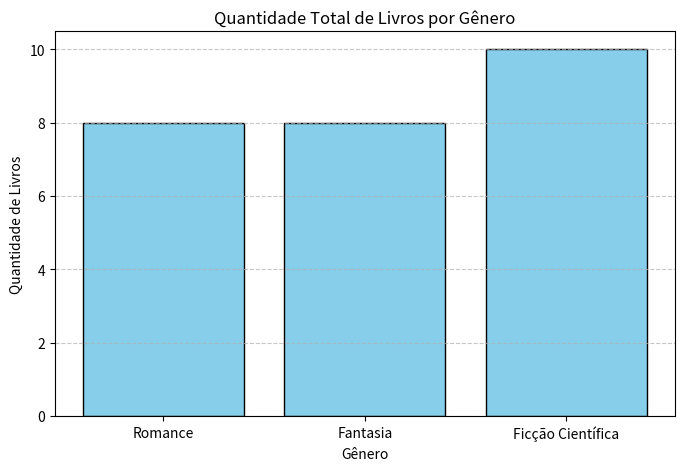

Write the Python code that produced this figure.
import matplotlib.pyplot as plt

# ==========================================================
# Passo 1: Definir a classe Livro
# ==========================================================
class Livro:
    def __init__(self, titulo, autor, genero, quantidade):
        self.titulo = titulo
        self.autor = autor
        self.genero = genero
        self.quantidade = quantidade

    def __str__(self):
        return f"Título: {self.titulo} | Autor: {self.autor} | Gênero: {self.genero} | Qtd: {self.quantidade}"


# ==========================================================
# Passo 2: Criar a lista de livros
# ==========================================================
biblioteca = []


# ==========================================================
# Passo 3: Implementar funções para gerenciar os livros
# ==========================================================

def cadastrar_livro(titulo, autor, genero, quantidade):
    """Cadastra um novo livro na lista da biblioteca."""
    novo_livro = Livro(titulo, autor, genero, quantidade)
    biblioteca.append(novo_livro)
    print(f"Livro '{titulo}' cadastrado com sucesso!")

def listar_livros():
    """Lista todos os livros disponíveis na biblioteca."""
    if not biblioteca:
        print("Nenhum livro cadastrado na biblioteca.")
        return
    
    print("\n--- LISTA DE LIVROS ---")
    for livro in biblioteca:
        print(livro)
    print("-----------------------\n")

def buscar_livro_por_titulo(titulo_busca):
    """Busca um livro pelo seu título (não sensível a maiúsculas/minúsculas)."""
    encontrados = [livro for livro in biblioteca if titulo_busca.lower() in livro.titulo.lower()]
    
    if encontrados:
        print(f"\n--- Livros encontrados com '{titulo_busca}' ---")
        for livro in encontrados:
            print(livro)
        print("--------------------------------------------------\n")
    else:
        print(f"\nNenhum livro encontrado com o título: '{titulo_busca}'\n")


# ==========================================================
# Passo 4: Utilizar a biblioteca Matplotlib para gerar um gráfico
# ==========================================================

def gerar_grafico_genero():
    """Gera um gráfico de barras com a quantidade total de livros por gênero."""
    if not biblioteca:
        print("Não há livros cadastrados para gerar o gráfico.")
        return
    
    # Agrupando as quantidades por gênero
    qtd_por_genero = {}
    for livro in biblioteca:
        genero = livro.genero
        qtd_por_genero[genero] = qtd_por_genero.get(genero, 0) + livro.quantidade

    generos = list(qtd_por_genero.keys())
    quantidades = list(qtd_por_genero.values())

    # Criando o gráfico de barras
    plt.figure(figsize=(8, 5))
    plt.bar(generos, quantidades, color='skyblue', edgecolor='black')
    plt.title('Quantidade Total de Livros por Gênero')
    plt.xlabel('Gênero')
    plt.ylabel('Quantidade de Livros')
    plt.grid(axis='y', linestyle='--', alpha=0.7)
    
    # Exibe o gráfico
    plt.show()


# ==========================================================
# Passo 5: Testar o sistema
# ==========================================================

if __name__ == "__main__":
    # 1. Cadastrando livros de teste
    cadastrar_livro("Dom Casmurro", "Machado de Assis", "Romance", 5)
    cadastrar_livro("O Hobbit", "J.R.R. Tolkien", "Fantasia", 8)
    cadastrar_livro("1984", "George Orwell", "Ficção Científica", 4)
    cadastrar_livro("Orgulho e Preconceito", "Jane Austen", "Romance", 3)
    cadastrar_livro("Duna", "Frank Herbert", "Ficção Científica", 6)

    # 2. Listando todos os livros
    listar_livros()

    # 3. Buscando um livro
    buscar_livro_por_titulo("1984")

    # 4. Gerando o gráfico por gênero
    gerar_grafico_genero()
